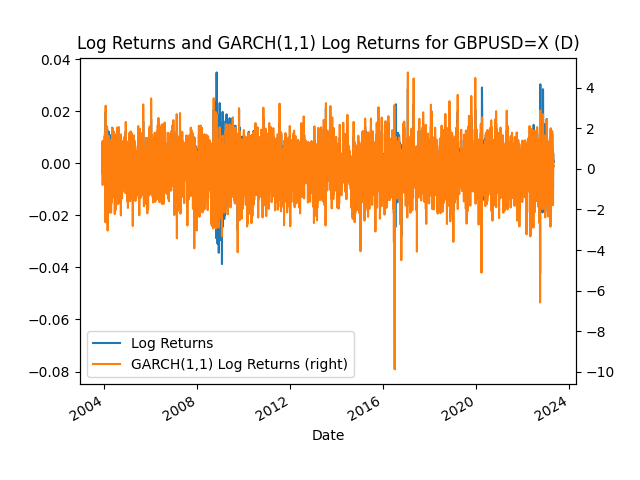

The table this chart was drawn from, first rows:
Date, Log Returns, GARCH(1,1) Log Returns
2003-12-02, 0.006794, 1.292
2003-12-03, -0.00128, -0.2247
2003-12-04, -0.004294, -0.799
2003-12-05, 0.007184, 1.377
2003-12-08, 0.0006415, 0.1308
2003-12-09, 0.006437, 1.233
2003-12-10, -0.003224, -0.5896
2003-12-11, 0.003678, 0.7079
2003-12-12, 0.0006289, 0.1323
2003-12-15, 0.0, 0.01248
2003-12-16, 0.003939, 0.7983
2003-12-17, 0.006423, 1.3
2003-12-18, 0.003112, 0.6228
2003-12-19, -0.003289, -0.6396
2003-12-22, -0.0005117, -0.08975
2003-12-23, -5.2907005139712915e-05, 0.002255
2003-12-24, 0.006442, 1.358
2003-12-25, -0.0001066, -0.008667
2003-12-26, -0.001916, -0.3842
2003-12-29, 0.001401, 0.3088
2003-12-30, 0.001972, 0.4363
2003-12-31, 0.006064, 1.331
2004-01-01, -0.002019, -0.414
2004-01-02, 0.004742, 1.033
2004-01-05, 0.007508, 1.613
2004-01-06, 0.007765, 1.595
2004-01-07, -0.001929, -0.3643
2004-01-08, 0.008819, 1.767
2004-01-09, 0.007714, 1.465
2004-01-12, -0.001348, -0.2346
2004-01-13, 0.001736, 0.3362
2004-01-14, -0.009293, -1.758
2004-01-15, -0.003566, -0.6328
2004-01-16, -0.01444, -2.633
2004-01-19, -0.008777, -1.399
2004-01-20, 0.01972, 3.105
2004-01-21, 0.007668, 1.015
2004-01-22, 0.005919, 0.7875
2004-01-23, -0.008665, -1.147
2004-01-26, -0.007012, -0.9228
2004-01-27, 0.006409, 0.866
2004-01-28, -0.006355, -0.8499
2004-01-29, 0.00109, 0.1575
2004-01-30, 0.004498, 0.6407
2004-02-02, -0.002024, -0.2802
2004-02-03, 0.008911, 1.317
2004-02-04, -0.003101, -0.4387
2004-02-05, 0.002183, 0.3321
2004-02-06, 0.006133, 0.9391
2004-02-09, 0.00658, 1.011
2004-02-10, 0.004081, 0.6316
2004-02-11, 0.0134, 2.087
2004-02-12, 0.000265, 0.04722
2004-02-13, -0.004081, -0.5931
2004-02-16, 0.001849, 0.2878
2004-02-17, 0.00886, 1.377
2004-02-18, -0.006837, -1.024
2004-02-19, 0.00347, 0.5343
2004-02-20, -0.01978, -3.041
2004-02-23, 0.003432, 0.4541
... 4,983 more rows
